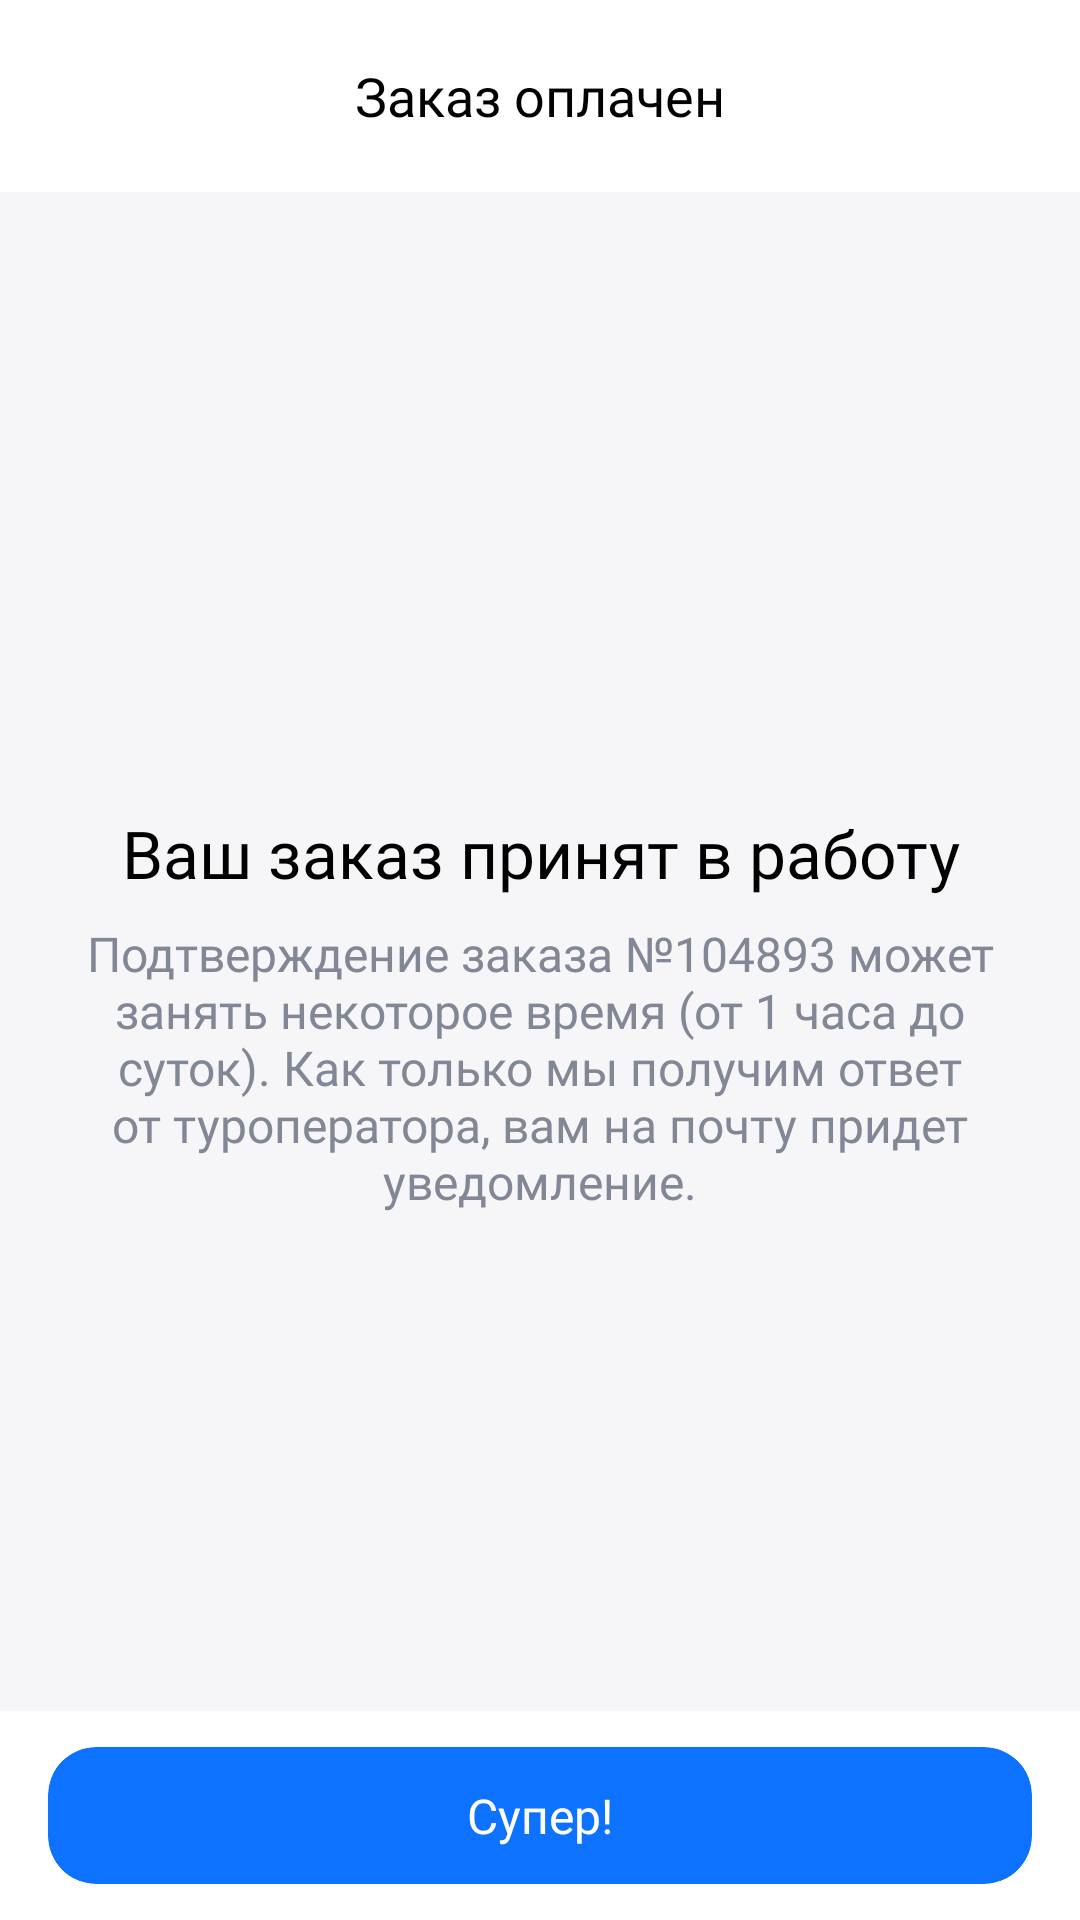

Write the Android layout XML for this screen, with the resource values it uses.
<!-- AndroidManifest.xml: application theme Theme.Hotel -->
<!-- res/layout/fragment_success.xml -->
<?xml version="1.0" encoding="utf-8"?>
<androidx.appcompat.widget.LinearLayoutCompat xmlns:android="http://schemas.android.com/apk/res/android"
    xmlns:app="http://schemas.android.com/apk/res-auto"
    xmlns:tools="http://schemas.android.com/tools"
    android:layout_width="match_parent"
    android:layout_height="match_parent"
    android:orientation="vertical"
    android:background="@color/white_transparent"
    tools:context=".presentation.success.SuccessFragment">

    <FrameLayout
        android:layout_width="match_parent"
        android:layout_height="?attr/actionBarSize"
        android:background="@color/white">

        <ImageView
            android:id="@+id/back"
            android:layout_width="40dp"
            android:layout_height="40dp"
            android:layout_gravity="start|center"
            android:layout_marginStart="4dp"
            android:background="?android:selectableItemBackgroundBorderless"
            android:clickable="true"
            android:focusable="true"
            android:padding="6dp"
            android:rotation="180"
            android:src="@drawable/back"
            app:tint="@color/black" />

        <TextView
            android:layout_width="wrap_content"
            android:layout_height="wrap_content"
            android:layout_gravity="center"
            android:fontFamily="@font/sf_pro_text_medium"
            android:text="Заказ оплачен"
            android:textColor="@color/black"
            android:textSize="18sp" />

    </FrameLayout>

    <androidx.constraintlayout.widget.ConstraintLayout
        android:layout_width="match_parent"
        android:layout_height="0dp"
        android:layout_weight="1"
        android:gravity="center"
        android:orientation="vertical">

        <ImageView
            android:id="@+id/img"
            android:layout_width="100dp"
            android:layout_height="100dp"
            android:src="@drawable/party"
            app:layout_constraintBottom_toBottomOf="parent"
            app:layout_constraintEnd_toEndOf="parent"
            app:layout_constraintHorizontal_bias="0.498"
            app:layout_constraintStart_toStartOf="parent"
            app:layout_constraintTop_toTopOf="parent"
            app:layout_constraintVertical_bias="0.24" />

        <TextView
            android:id="@+id/title"
            android:layout_width="match_parent"
            android:layout_height="wrap_content"
            android:layout_marginHorizontal="16dp"
            android:layout_marginTop="8dp"
            android:fontFamily="@font/sf_pro_text_medium"
            android:gravity="center"
            android:text="Ваш заказ принят в работу"
            android:textColor="@color/black"
            android:textSize="22sp"
            app:layout_constraintEnd_toEndOf="parent"
            app:layout_constraintStart_toStartOf="parent"
            app:layout_constraintTop_toBottomOf="@id/img" />

        <TextView
            android:layout_width="match_parent"
            android:layout_height="wrap_content"
            android:layout_marginHorizontal="16dp"
            android:layout_marginTop="8dp"
            android:fontFamily="@font/sf_pro_text_regular"
            android:gravity="center"
            android:text="Подтверждение заказа №104893 может занять некоторое время (от 1 часа до суток). Как только мы получим ответ от туроператора, вам на почту придет уведомление."
            android:textColor="@color/grey"
            android:textSize="16sp"
            app:layout_constraintEnd_toEndOf="parent"
            app:layout_constraintStart_toStartOf="parent"
            app:layout_constraintTop_toBottomOf="@id/title" />

    </androidx.constraintlayout.widget.ConstraintLayout>

    <androidx.appcompat.widget.LinearLayoutCompat
        android:layout_width="match_parent"
        android:layout_height="wrap_content"
        android:background="@color/white"
        android:paddingVertical="12dp">

        <com.google.android.material.card.MaterialCardView
            android:id="@+id/next"
            android:layout_width="match_parent"
            android:layout_height="wrap_content"
            android:layout_marginHorizontal="16dp"
            android:clickable="true"
            android:focusable="true"
            app:cardBackgroundColor="@color/blue"
            app:cardCornerRadius="16dp"
            app:cardElevation="0dp"
            app:strokeWidth="0dp">

            <TextView
                android:layout_width="match_parent"
                android:layout_height="match_parent"
                android:fontFamily="@font/sf_pro_text_medium"
                android:gravity="center"
                android:id="@+id/total_price"
                android:paddingVertical="12dp"
                android:text="Супер!"
                android:textColor="@color/white"
                android:textSize="16sp" />

        </com.google.android.material.card.MaterialCardView>

    </androidx.appcompat.widget.LinearLayoutCompat>
</androidx.appcompat.widget.LinearLayoutCompat>
<!-- resources referenced by this layout -->
<resources>
  <color name="black">#FF000000</color>
  <color name="blue">#0D72FF</color>
  <color name="grey">#828796</color>
  <color name="white">#FFFFFFFF</color>
  <color name="white_transparent">#F6F6F9</color>
  <style name="Theme.Hotel" parent="Base.Theme.Hotel" />
  <style name="Base.Theme.Hotel" parent="Theme.Material3.DayNight.NoActionBar">
          
          
          <item name="android:windowLightStatusBar">true</item>
          <item name="android:statusBarColor">@color/white</item>
          <item name="android:navigationBarColor">@color/white</item>
      </style>
</resources>
